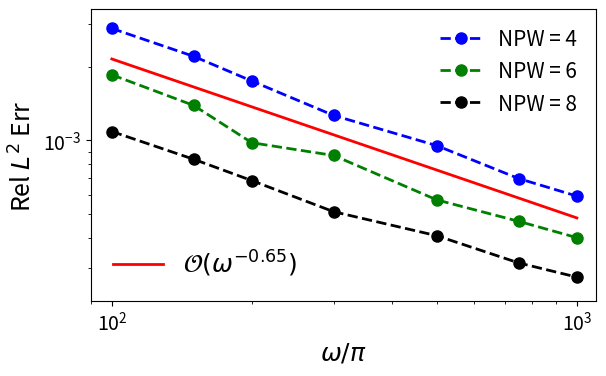

The matplotlib source for this figure:
import numpy as np
import math

omega = np.array([314.159265358979,
471.238898038469,
628.318530717959,
942.477796076938,
1570.79632679490,
2356.19449019235,
3141.59265358979])

omega = omega/np.pi

err_NPW_4 = np.array([ 0.00287182499571926,
0.00220769099207165,
0.00175023755507324,
0.00126576301992625,
0.000952196923521825,
0.000698459945490999,
0.000592298650349483])


err_NPW_6 = np.array([ 0.00185611447407289,
0.00139069090723730,
0.000978894208358725,
0.000868117389146835,
0.000571361625911714,
0.000466905096833931,
0.000400445312475843])


err_NPW_8 = np.array([ 0.00108804903100261,
0.000837682909691257,
0.000685352216789863,
0.000511197805623347,
0.000407754913971331,
0.000315642892174925,
0.000276147712292553])



import matplotlib.pyplot as plt

golden = 1.61803398875
width = 6
height = width/golden



fig = plt.figure(figsize=(width, height))


p1, = plt.loglog(omega[:len(err_NPW_4)], err_NPW_4, label=r'NPW = 4',
        	color='b', linewidth=2, linestyle='--', marker='o', markersize=8.0, zorder=2)

p2, = plt.loglog(omega[:len(err_NPW_6)], err_NPW_6, label=r'NPW = 6', 
			color='g', linewidth=2, linestyle= '--', marker='o', markersize=8.0, zorder=2) 

p3, = plt.loglog(omega[:len(err_NPW_8)], err_NPW_8, label=r'NPW = 8', 
			color='k', linewidth=2, linestyle= '--', marker='o', markersize=8.0, zorder=2)

p4, = plt.loglog(omega[:len(err_NPW_4)], 0.75*err_NPW_4[0]/((omega[:len(err_NPW_4)]/(omega[0]))**0.65), 
	label=r'$\mathcal{O}(\omega^{-0.65})$', color='r', linewidth=2, linestyle= 'solid', markersize=8.0, zorder=2)

# p1, = plt.loglog(omega, err_NPW_4, label=r'$\Vert u_{\mathbf{d}_{ex}} - u_{ex}\Vert_{L^2(\Omega)}$',
#            color='g', linewidth=2, linestyle='--', marker='o', markersize=8.0, zorder=2)

# p2, = plt.loglog(omega, err_NPW_6, label=r'$\mathcal{O}(\omega^{-1})$', color='r', linewidth=2, 
# linestyle= '--', markersize=8.0, zorder=2)  # linestyle= 'solid'

# plt.loglog(N_x**2, N_x**2 / 4.0e4, label=r' ', color='white', linewidth=0.0)
first_legend = plt.legend(handles=[p1, p2, p3], loc=1, ncol=1, frameon=False, fontsize=15)
ax = plt.gca().add_artist(first_legend)
plt.legend(handles=[p4], loc=3, ncol=3, frameon=False, fontsize=18)

# plt.legend(loc=0, ncol=1, frameon=False, fontsize=26)

# plt.title('Exact Ray-FEM',fontsize=20)

plt.xlabel(r'$\omega/\pi$', fontsize=18)
plt.ylabel(r'Rel $L^2$ Err', fontsize=18)

plt.gca().tick_params(labelsize=14)

plt.autoscale(True, 'both', True)
plt.xlim(90, 1100)
# plt.ylim(10**(-5), 10**(-2)/2)
plt.ylim(0.8*err_NPW_8[-1], 1.2*err_NPW_4[0])
plt.tight_layout(pad=0.5)

fig.savefig('ex3_Constant_Gradient_Velocity_NumRay.pdf')
plt.show()

plt.close('all')
